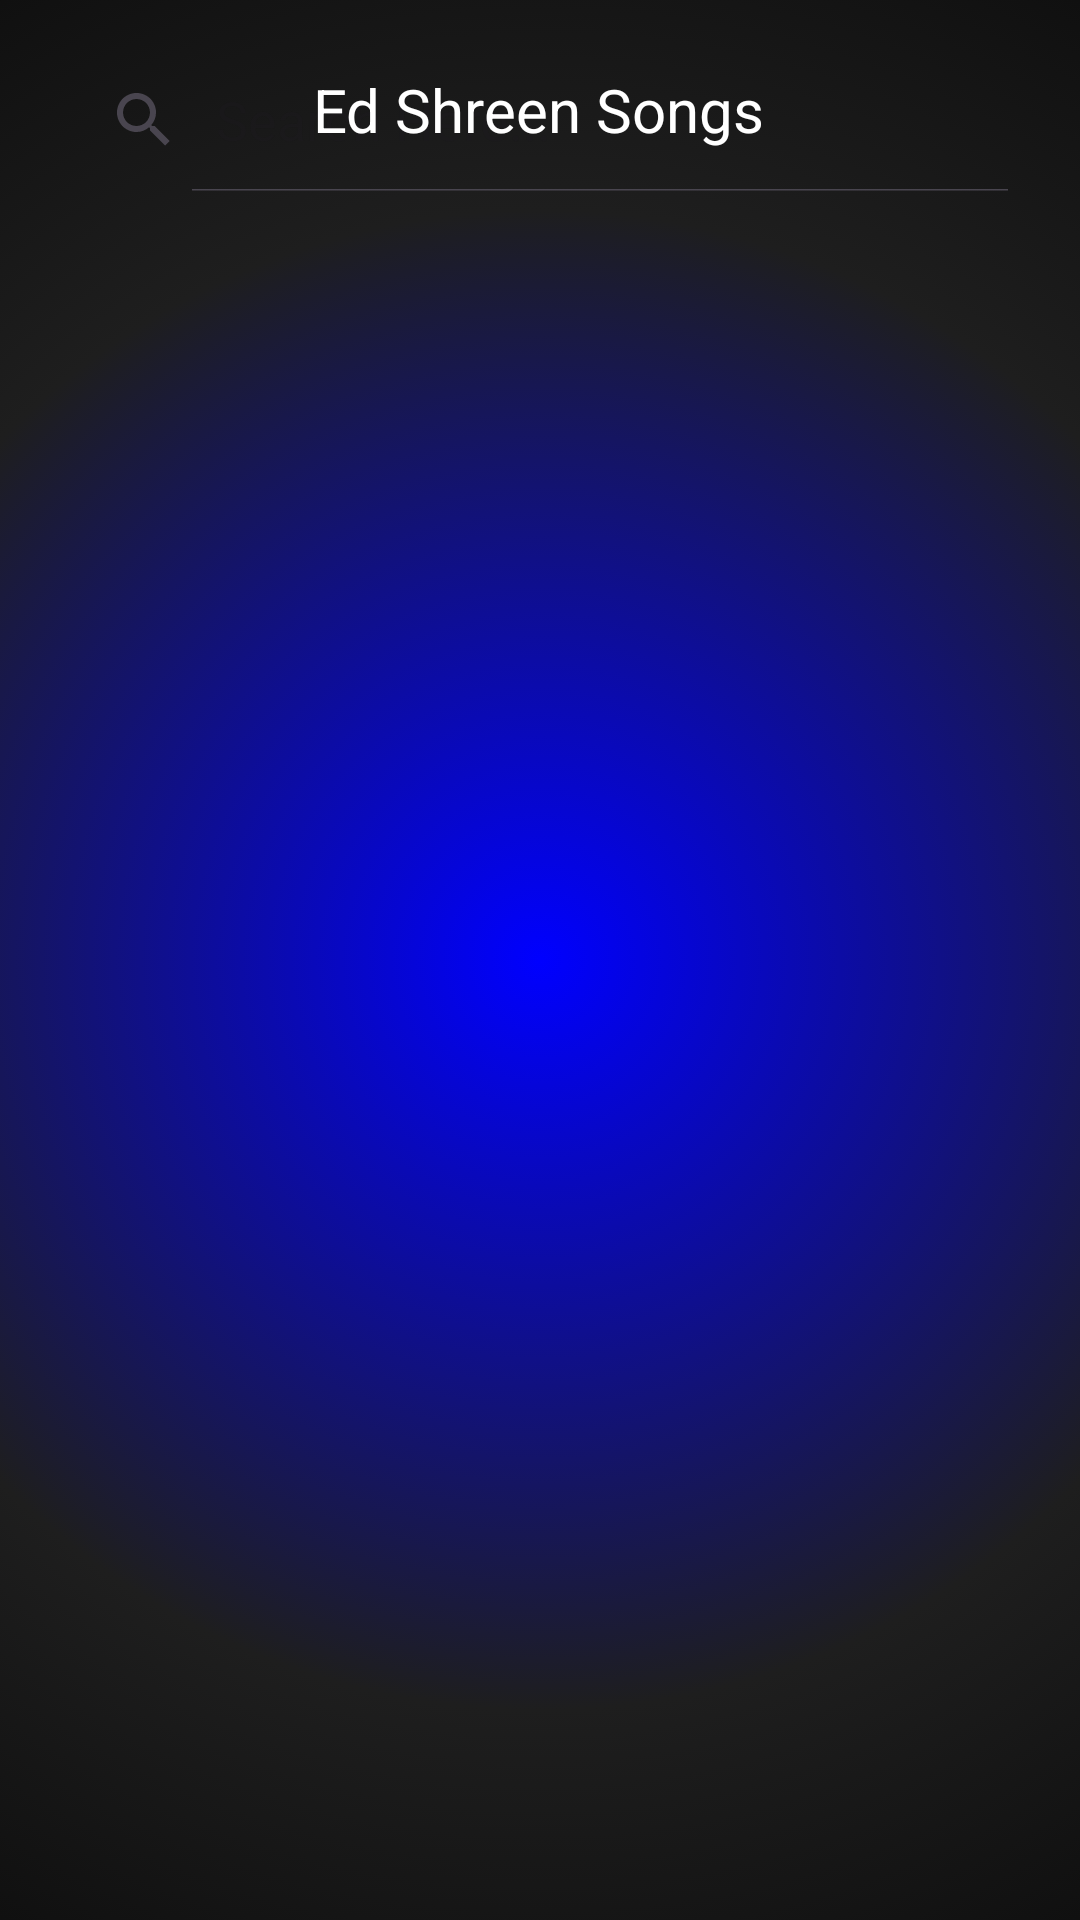

This screen was rendered from an Android layout file. Write that file and the resources it references.
<!-- AndroidManifest.xml: application theme Theme.PandaTune -->
<!-- res/layout/activity_main6.xml -->
<?xml version="1.0" encoding="utf-8"?>
<androidx.constraintlayout.widget.ConstraintLayout
    xmlns:android="http://schemas.android.com/apk/res/android"
    xmlns:app="http://schemas.android.com/apk/res-auto"
    xmlns:tools="http://schemas.android.com/tools"
    android:id="@+id/main"
    android:layout_width="match_parent"
    android:layout_height="match_parent"
    tools:context=".MainActivity6"
    android:background="@drawable/background">

    <android.widget.SearchView
        android:id="@+id/searchView"
        android:layout_width="match_parent"
        android:layout_height="wrap_content"
        android:layout_margin="16dp"
        android:queryHint="Search Here..."
        android:iconifiedByDefault="false"
        app:layout_constraintEnd_toEndOf="parent"
        app:layout_constraintStart_toStartOf="parent"
        app:layout_constraintTop_toTopOf="parent" />

    <TextView
        android:id="@+id/textView3"
        android:layout_width="wrap_content"
        android:layout_height="wrap_content"
        android:paddingHorizontal="16dp"
        android:paddingVertical="8dp"
        android:text="Ed Shreen Songs"
        android:textColor="@color/white"
        android:textSize="20sp"
        app:layout_constraintBottom_toTopOf="@id/recycler"
        app:layout_constraintEnd_toEndOf="parent"
        app:layout_constraintHorizontal_bias="0.497"
        app:layout_constraintStart_toStartOf="parent"
        app:layout_constraintTop_toBottomOf="@id/searchView" />

    <androidx.recyclerview.widget.RecyclerView
        android:id="@+id/recycler"
        android:layout_width="411dp"
        android:layout_height="599dp"
        android:layout_margin="16dp"
        app:layout_constraintBottom_toBottomOf="parent"
        app:layout_constraintEnd_toEndOf="parent"
        app:layout_constraintStart_toStartOf="parent"
        app:layout_constraintTop_toBottomOf="@id/textView3" />

</androidx.constraintlayout.widget.ConstraintLayout>
<!-- resources referenced by this layout -->
<resources>
  <color name="white">#FFFFFFFF</color>
  <!-- drawable background (drawable) -->
  <?xml version="1.0" encoding="utf-8"?>
  <selector xmlns:android="http://schemas.android.com/apk/res/android">
      <item>
          <shape android:shape="rectangle">
              <gradient
                  android:type="radial"
                  android:gradientRadius="500dp"
                  android:startColor="#0000FF"
              android:endColor="#000000"
              android:centerColor="#1E1E1E"
              android:centerX="0.5"
              android:centerY="0.5" />
          </shape>
      </item>
  </selector>
  <style name="Theme.PandaTune" parent="Base.Theme.PandaTune" />
  <style name="Base.Theme.PandaTune" parent="Theme.Material3.DayNight.NoActionBar">
          
          
      </style>
</resources>
